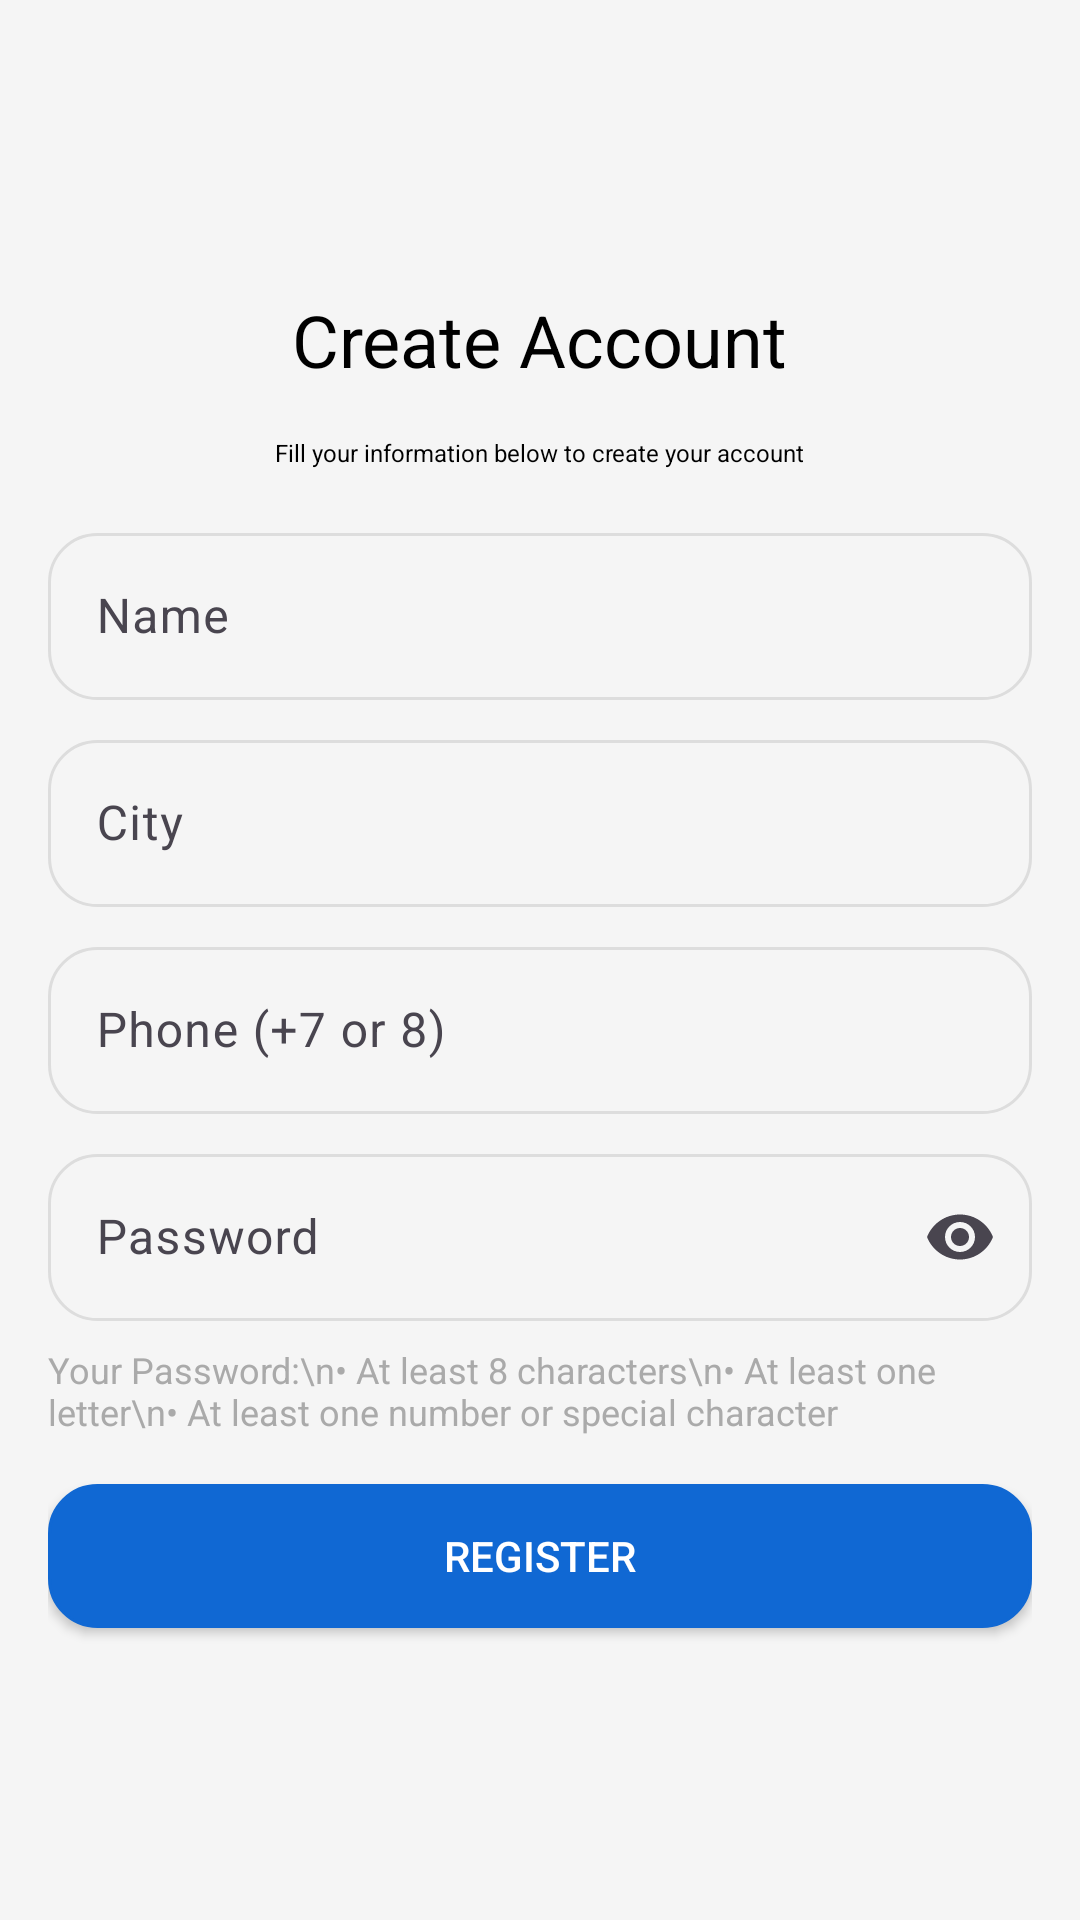

Layout XML and referenced resources for this Android screen:
<!-- AndroidManifest.xml: application theme Theme.Auyrma -->
<!-- res/layout/fragment_register.xml -->
<?xml version="1.0" encoding="utf-8"?>
<LinearLayout
    xmlns:android="http://schemas.android.com/apk/res/android"
    xmlns:app="http://schemas.android.com/apk/res-auto"
    android:layout_width="match_parent"
    android:layout_height="match_parent"
    android:orientation="vertical"
    android:gravity="center"
    android:padding="16dp"
    android:background="#F5F5F5">
    <TextView
        android:layout_width="wrap_content"
        android:layout_height="wrap_content"
        android:text="Create Account"
        android:textSize="24sp"
        android:layout_gravity="center"
        android:paddingBottom="16dp"
        android:textColor="#000" />
    <TextView
        android:layout_width="wrap_content"
        android:layout_height="wrap_content"
        android:text="Fill your information below to create your account"
        android:textSize="8sp"
        android:layout_gravity="center"
        android:paddingBottom="16dp"
        android:textColor="#000" />

    
    <com.google.android.material.textfield.TextInputLayout
        android:layout_width="match_parent"
        android:layout_height="wrap_content"
        android:hint="Name">



        <com.google.android.material.textfield.TextInputEditText
            android:id="@+id/name_input"
            android:layout_width="match_parent"
            android:layout_height="wrap_content"
            android:background="@drawable/rounded_background"
            android:inputType="textPersonName" />


    </com.google.android.material.textfield.TextInputLayout>


    
    <com.google.android.material.textfield.TextInputLayout
        android:layout_width="match_parent"
        android:layout_height="wrap_content"
        android:hint="City"
        android:layout_marginTop="8dp">

        <com.google.android.material.textfield.TextInputEditText
            android:id="@+id/city_input"
            android:layout_width="match_parent"
            android:layout_height="wrap_content"
            android:inputType="text"
            android:background="@drawable/rounded_background"
            />
    </com.google.android.material.textfield.TextInputLayout>

    
    <com.google.android.material.textfield.TextInputLayout
        android:layout_width="match_parent"
        android:layout_height="wrap_content"
        android:hint="Phone (+7 or 8)"
        android:layout_marginTop="8dp">

        <com.google.android.material.textfield.TextInputEditText
            android:id="@+id/phone_input"
            android:layout_width="match_parent"
            android:layout_height="wrap_content"
            android:inputType="phone"
            android:background="@drawable/rounded_background"
            />
    </com.google.android.material.textfield.TextInputLayout>

    
    <com.google.android.material.textfield.TextInputLayout
        android:layout_width="match_parent"
        android:layout_height="wrap_content"
        android:hint="Password"
        android:layout_marginTop="8dp"
        app:endIconMode="password_toggle">

        <com.google.android.material.textfield.TextInputEditText
            android:id="@+id/password_input"
            android:layout_width="match_parent"
            android:layout_height="wrap_content"
            android:inputType="textPassword"
            android:background="@drawable/rounded_background"
            />
    </com.google.android.material.textfield.TextInputLayout>

    
    <TextView
        android:id="@+id/password_requirements"
        android:layout_width="match_parent"
        android:layout_height="wrap_content"
        android:text="Your Password:\n• At least 8 characters\n• At least one letter\n• At least one number or special character"
        android:textSize="12sp"
        android:textColor="@android:color/darker_gray"
        android:layout_marginTop="8dp" />

    
    <Button
        android:id="@+id/register_button"
        android:layout_width="match_parent"
        android:layout_height="wrap_content"
        android:text="Register"
        android:layout_marginTop="16dp"
        android:backgroundTint="@color/teal_700"
        android:textColor="@android:color/white"
        android:background="@drawable/rounded_background"
        />
</LinearLayout>
<!-- resources referenced by this layout -->
<resources>
  <color name="teal_700">#1068D3</color>
  <!-- drawable rounded_background (drawable) -->
  <shape xmlns:android="http://schemas.android.com/apk/res/android">
      <solid android:color="#F5F5F5"
          android:background="#4CA6F8"
          /> 
  
      <corners android:radius="16dp"/> 
      <stroke
          android:width="1dp"
          android:color="#DDDDDD"/> 
  </shape>
  <style name="Theme.Auyrma" parent="Base.Theme.Auyrma" />
  <style name="Base.Theme.Auyrma" parent="Theme.Material3.DayNight.NoActionBar">
          
          
      </style>
</resources>
